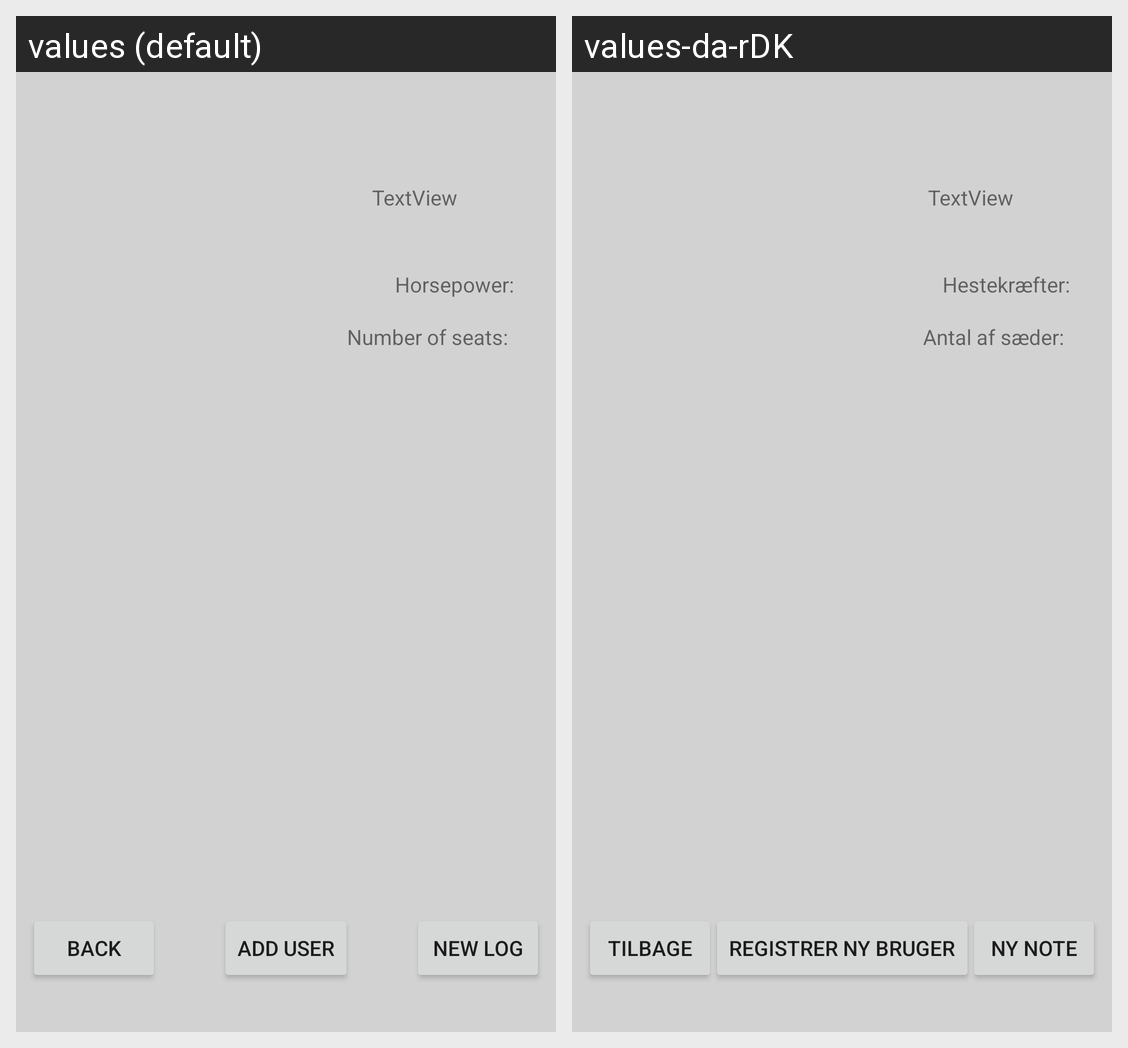

For this localized Android screen grid, give each drawn string resource with its value in every locale shown.
Android screen res/layout/fragment_vehicle_detail.xml rendered under 2 locales, left to right: values (default), values-da-rDK. Device: Nexus 5 (rendered at 1080×1920; each locale shown at half size, 540×960, under a caption strip naming it); theme Theme.SMAP_App_Project_Grp_13_Carlog.
Strings drawn on this screen, with the default value and each locale's value (text and hints the layout hard-codes, and strings that could not be matched under every locale, appear in the picture but are not listed):

horsePower
  values: Horsepower:
  values-da-rDK: Hestekræfter:

numOfSeats
  values: Number of seats:
  values-da-rDK: Antal af sæder:

btn_New
  values: New log
  values-da-rDK: Ny note

btn_Back
  values: Back
  values-da-rDK: Tilbage

btn_regnewuser
  values: Add user
  values-da-rDK: Registrer ny bruger
